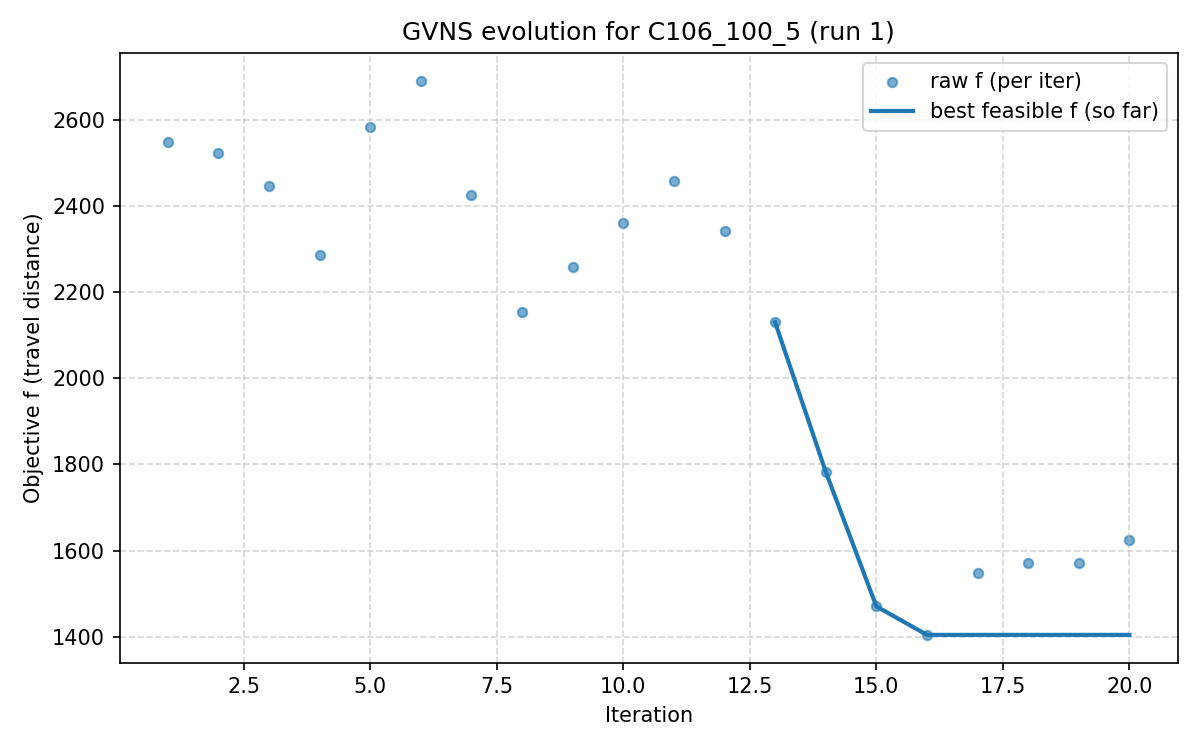

Values plotted in this chart, from the file beside it:
iter, F, f, PenT, PenH, PenS, elapsed
1, 110065, 2548, 213013, 10109, 0, 0.0
2, 88788, 2521, 155009, 9192, 0, 258.4
3, 61900, 2445, 96552, 8598, 0, 516.4
4, 38430, 2285, 53519, 3964, 0, 776.4
5, 13933, 2583, 15127, 1885, 0, 1035
6, 5259, 2690, 3172, 89.12, 0, 1294
7, 3118, 2425, 782.5, 0.0, 0, 1557
8, 2955, 2153, 823.4, 0.0, 0, 1817
9, 3667, 2257, 1289, 200.7, 0, 2077
10, 3260, 2359, 736.4, 205.1, 0, 2336
11, 3028, 2458, 423.9, 114, 0, 2596
12, 2461, 2342, 74.93, 61.63, 0, 2854
13, 2130, 2130, 0.0, 0.0, 0, 3112
14, 1783, 1783, 0.0, 0.0, 0, 3374
15, 1471, 1471, 0.0, 0.0, 0, 3632
16, 1405, 1405, 0.0, 0.0, 0, 3892
17, 1666, 1547, 115.2, 0.0, 0, 4150
18, 2287, 1570, 628.8, 37.09, 0, 4409
19, 2287, 1570, 628.8, 37.09, 0, 4669
20, 1777, 1624, 109.4, 22.52, 0, 4929
